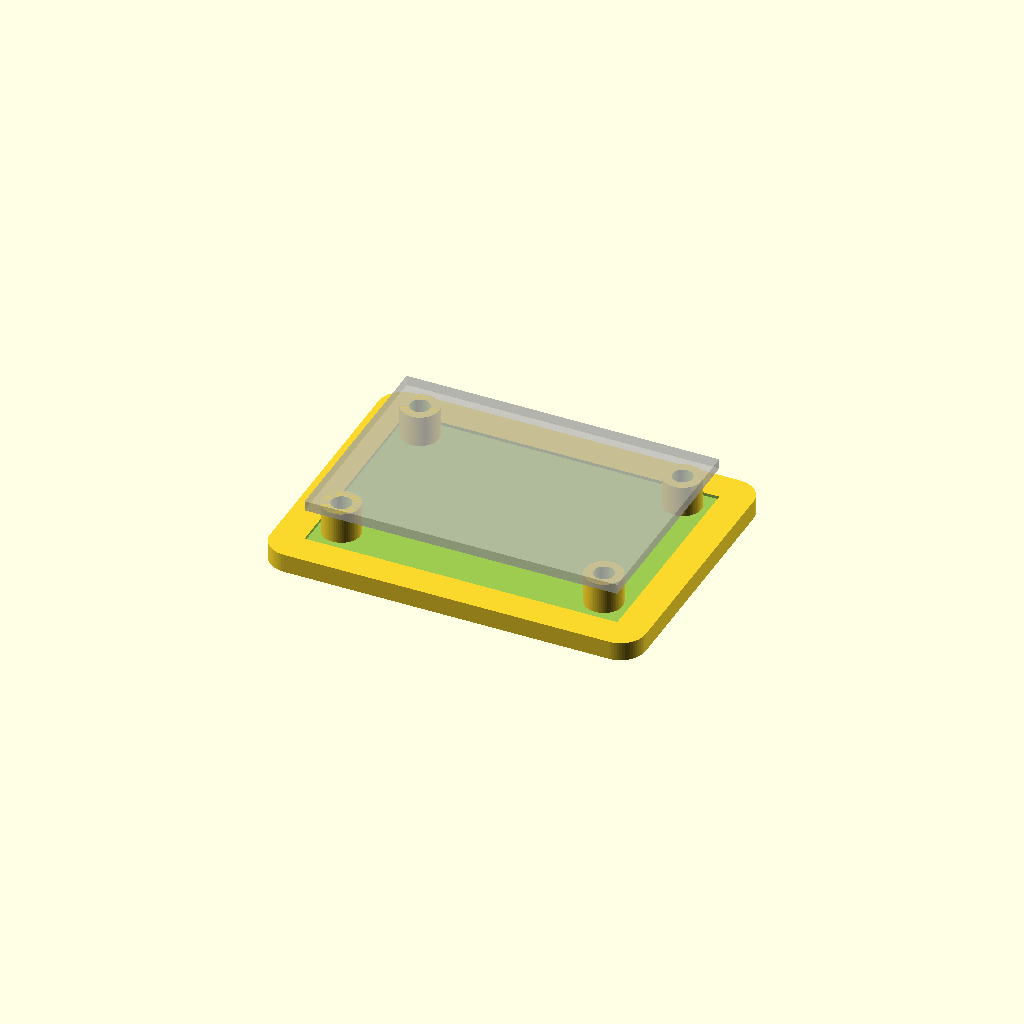
Cell 1 — every parameter at its default value.
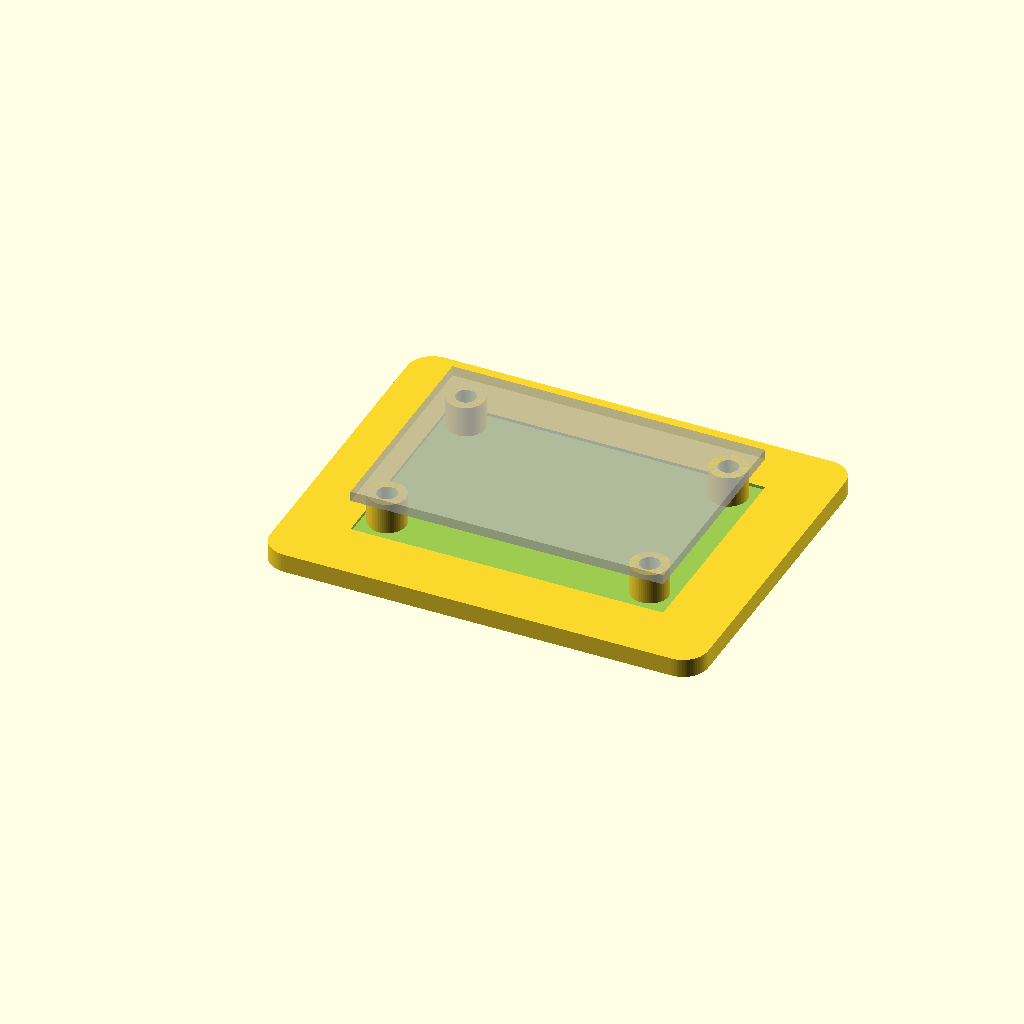
Cell 2: the same model with margin = 10.
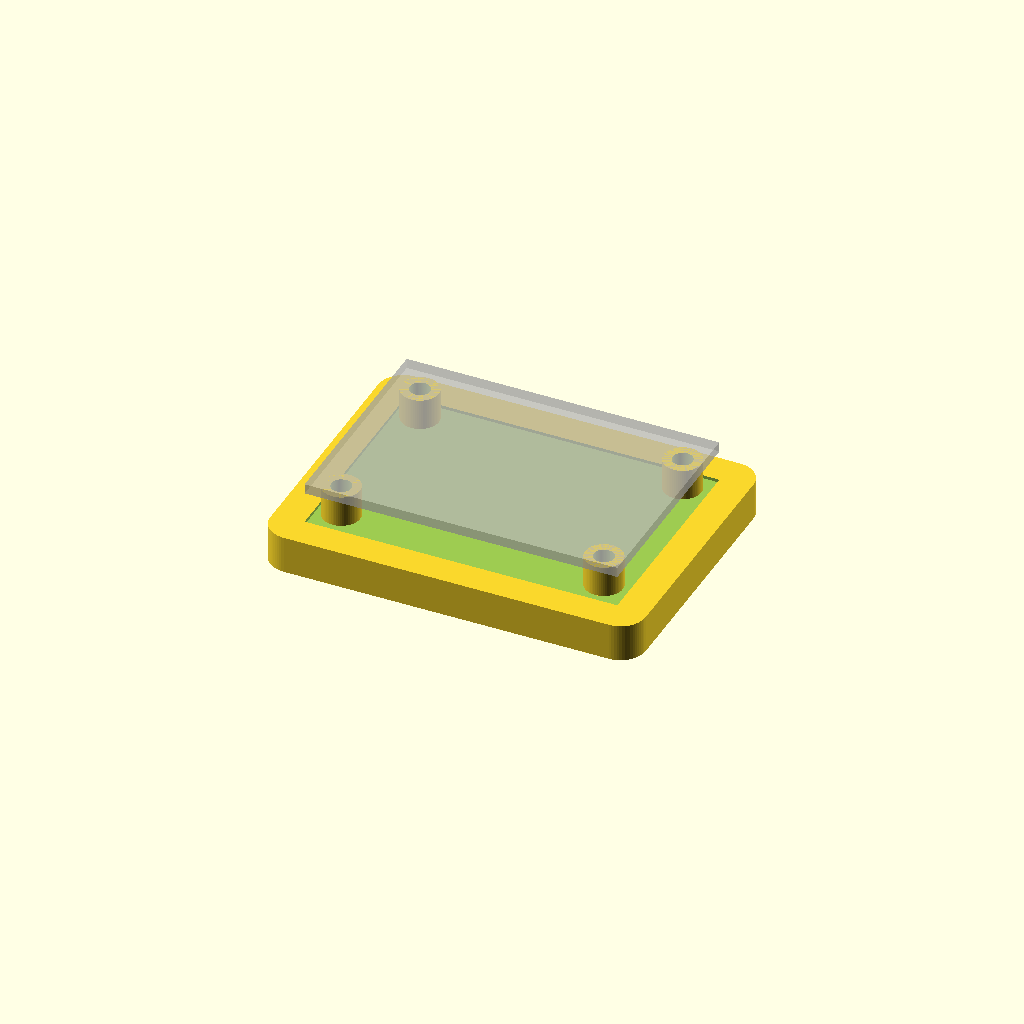
Cell 3 — plate_h set to 6, the other parameters unchanged.
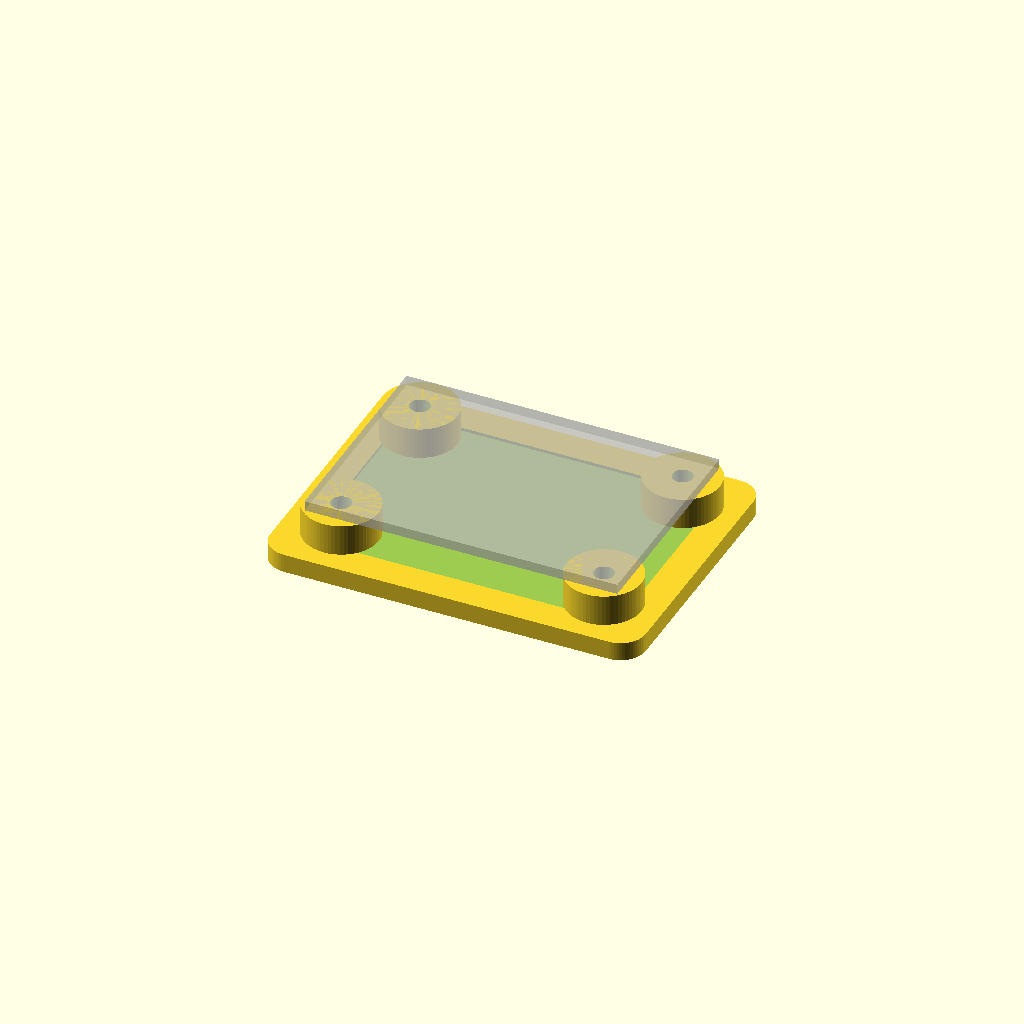
Cell 4 — boss_od set to 12, the other parameters unchanged.
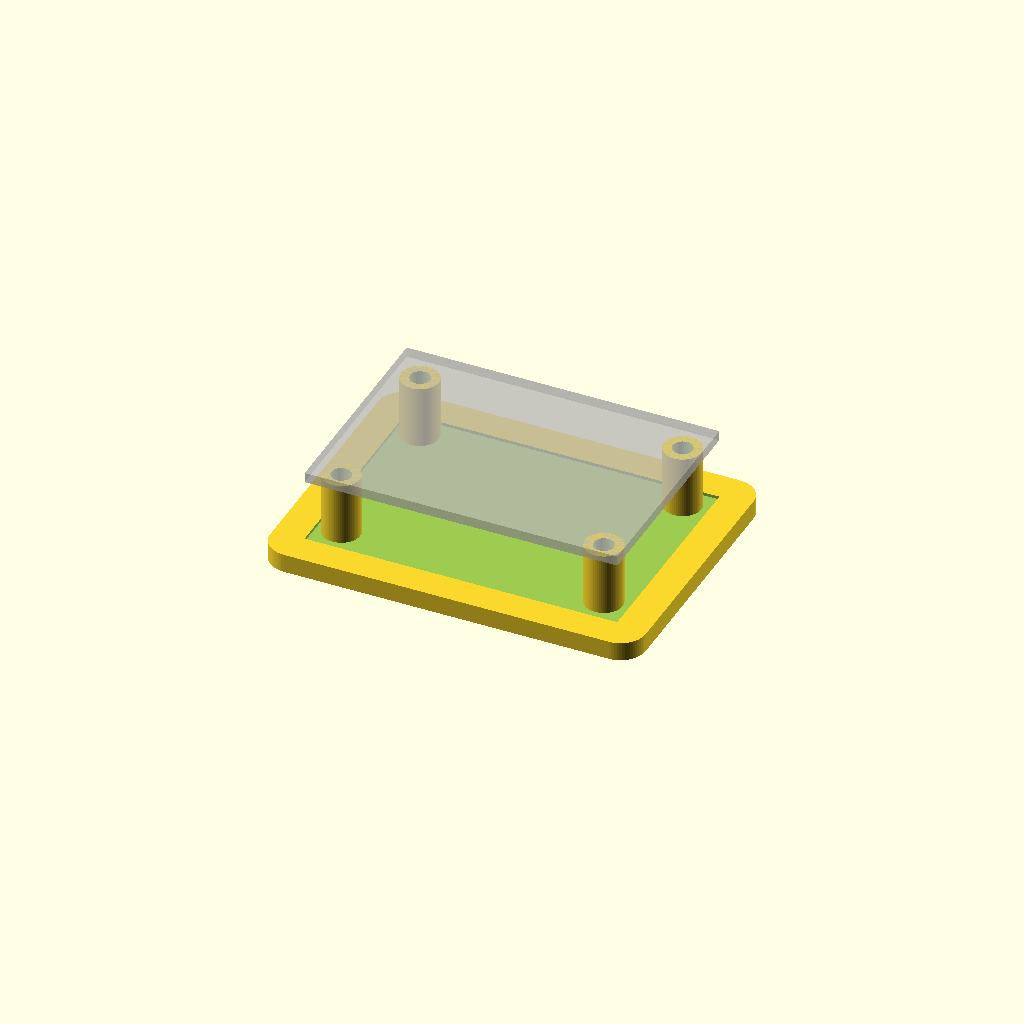
Cell 5 — boss_h set to 10, the other parameters unchanged.
All cells are drawn from one camera (rotation 55°, 0°, 25°, orthographic, colour scheme Cornfield), so only the parameter changes between them.
The OpenSCAD source (examples/advanced/dxf-to-mounting-plate.scad):
// dxf-to-mounting-plate.scad
// 高级示例: PCB DXF → 安装板全流程
// 演示 DXF 导入 + 安装孔自动生成
// 配合 Python 脚本自动提取 DXF 中的孔位

/* [Import Path] */
dxf_file = "pcb_outline.dxf";    // DXF 文件路径
dxf_outline_layer = "Edge.Cuts";  // PCB 外形图层
dxf_holes_layer = "Mounting";     // 安装孔图层 (需在 KiCad 中自定义)

/* [Plate Parameters] */
margin = 5;             // 板边超出 PCB 的距离 (mm)
plate_h = 3;            // 安装板厚度 (mm)
corner_r = 4;           // 安装板圆角 (mm)

/* [Standoff Bosses] */
boss_od = 6;            // 支柱外径 (mm)
boss_h = 5;             // 支柱高度 (mm)
boss_hole_d = 3.2;      // 支柱孔直径 (mm)

/* [Quality] */
$fn = 64;


// 因 DXF 导入尺寸未知, 我们先定义 PCB 预期尺寸
// 实际项目中由 Python 脚本解析 DXF 后替换这些值

module pcb_mockup() {
    // 模拟 PCB 外形 (50x35mm) 作为参考
    // 正式使用时用 import() 替代
    %translate([margin, margin, plate_h + boss_h])
        cube([50, 35, 1.6]);
}


module mounting_plate() {
    // 安装板需比 PCB 大一圈
    // 简化版: 基于模拟 PCB 尺寸
    pcb_w = 50;
    pcb_d = 35;
    plate_w = pcb_w + 2 * margin;
    plate_d = pcb_d + 2 * margin;

    difference() {
        // 圆角板主体
        hull()
        for (x = [corner_r, plate_w - corner_r])
            for (y = [corner_r, plate_d - corner_r])
                translate([x, y, 0])
                    cylinder(h = plate_h, r = corner_r);

        // 用 DXF 外形做沉台 (PCB 嵌入式定位)
        translate([margin, margin, plate_h - 0.5])
            linear_extrude(height = 1)
                square([pcb_w, pcb_d]);
    }
}

module standoffs() {
    // PCB 安装支柱 — 位置由 DXF 孔位决定
    // 示例: 四角各一个 M3 支柱
    pcb_w = 50;
    pcb_d = 35;
    hole_margin = 4;

    hole_positions = [
        [hole_margin, hole_margin],
        [pcb_w - hole_margin, hole_margin],
        [hole_margin, pcb_d - hole_margin],
        [pcb_w - hole_margin, pcb_d - hole_margin],
    ];

    for (pos = hole_positions)
        translate([margin + pos[0], margin + pos[1], plate_h])
            difference() {
                cylinder(h = boss_h, d = boss_od);
                translate([0, 0, -0.1])
                    cylinder(h = boss_h + 0.2, d = boss_hole_d);
            }
}

// 对 PCB 安装板的简化: 直接导入 DXF 层
module dxf_based_plate() {
    // 如果 DXF 文件存在, 用它替代:
    // linear_extrude(height = plate_h)
    //     import(dxf_file, layer = dxf_outline_layer);

    // 否则用手动计算的尺寸:
    mounting_plate();
}


module main() {
    dxf_based_plate();
    standoffs();
    pcb_mockup();
}

main();

// 完整 DXF 工作流:
// 1. 从 KiCad 导出 DXF: File → Plot → DXF
// 2. Python 解析 DXF 提取 PCB 轮廓和安装孔位
// 3. 将解析出的尺寸填入本文件的变量
// 4. 生成安装板 STL
//
// Python 解析脚本示例见 references/dxf-import-guide.md
Parameter table extracted from the source (name, type, default, range or options):
dxf_file: string, default "pcb_outline.dxf"
dxf_outline_layer: string, default "Edge.Cuts"
dxf_holes_layer: string, default "Mounting"
margin: number, default 5
plate_h: number, default 3
corner_r: number, default 4
boss_od: number, default 6
boss_h: number, default 5
boss_hole_d: number, default 3.2
